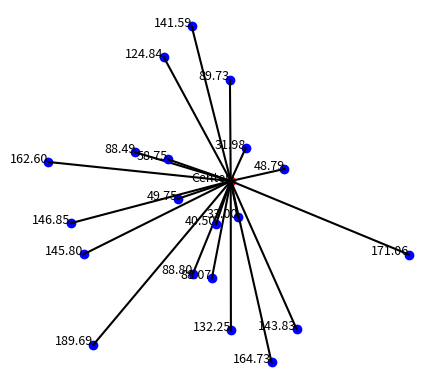

Write the Python code that produced this figure.
import matplotlib.pyplot as plt
import numpy as np

radius=dict()
class Node:
    def __init__(self, id, x, y, distance,value):
        self.id = id
        self.x = x
        self.y = y
        self.distance = distance
        self.value = value
        self.children = []

def add_node(graph, parent_id, distance,i):

    # for now we are adding all the new nodes with parent_id 0 but we need to optimize to save space by connecting it with nearest node with distance closer to center or its parent

    parent_node = graph[parent_id]
    
    # Calculate the angle from the center to the center node for now i have used random 0 to 360
    angle = np.random.uniform(0, 2 * np.pi)
    while angle in radius[distance]:    
        angle = np.random.uniform(0, 2 * np.pi)
    radius[distance].append(angle)
    # dictionary[0].append(angle)


    # Place the new node at the specified distance from the center node along the calculated angle
    new_x = parent_node.x + distance * np.cos(angle)
    new_y = parent_node.y + distance * np.sin(angle)
    value=10
    new_node_id = len(graph)
    new_node = Node(new_node_id, new_x, new_y, distance,value)
    graph[new_node_id] = new_node
    parent_node.children.append(new_node)
    return new_node_id

starving_areas=[]

def count_starvation(graph):
    for node in graph.values():
        if node.value<=20:
            starving_areas.append(node)

def print_starving_areas(areas):
    for area in areas:
        print(f'{str(area.id)+" "+str(area.value)}')


def draw_graph(graph):
    fig, ax = plt.subplots()
    
    for node in graph.values():
        if node.id == 0:
            ax.plot(node.x, node.y, 'ro')  # Central node
            ax.text(node.x, node.y, 'Center', fontsize=9, ha='right')
        else:
            ax.plot(node.x, node.y, 'bo')  # Other nodes
            ax.text(node.x, node.y, f'{node.distance:.2f}', fontsize=9, ha='right')
            parent_id = next(key for key, val in graph.items() if node in val.children)
            parent_node = graph[parent_id]
            # since we are storing x,y for all from centre itself we can also decrease it by just keeping record of parent_node and distance from it but here we are drawing line from parent_node x,y to node x,y
            ax.plot([parent_node.x, node.x], [parent_node.y, node.y], 'k-')
    
    ax.set_aspect('equal')
    plt.axis('off')
    plt.show()

# Initialize graph with the central node
# for now i have initialized food quantity as 10
graph = {0: Node(0, 0, 0, 0,10)}

# taken 10 nodes in the area of circle
# num_initial_nodes = 10
# initial_distances = [5, 7, 10, 6, 9, 8, 7, 10, 6, 8]

# Add initial nodes from the central node
# for now i am using loop to create new as nodes as much as i like with the same distance multiplied by range of random number between (index-1 to index) of loop which creates 
maxdist=1
# dictionary[0]=dict()
for i in range(1,3):
    # temp=dict()
    # dictionary[i-1]=temp
    dist=maxdist
    for j in range(10):
        distance=np.random.uniform(dist+30,dist+100)
        if distance not in radius:
            radius[distance]=[]

        add_node(graph, 0,distance,i-1)
        if distance>maxdist:
            maxdist=distance
        

count_starvation(graph)
print_starving_areas(starving_areas)
# Draw the graph
draw_graph(graph)
